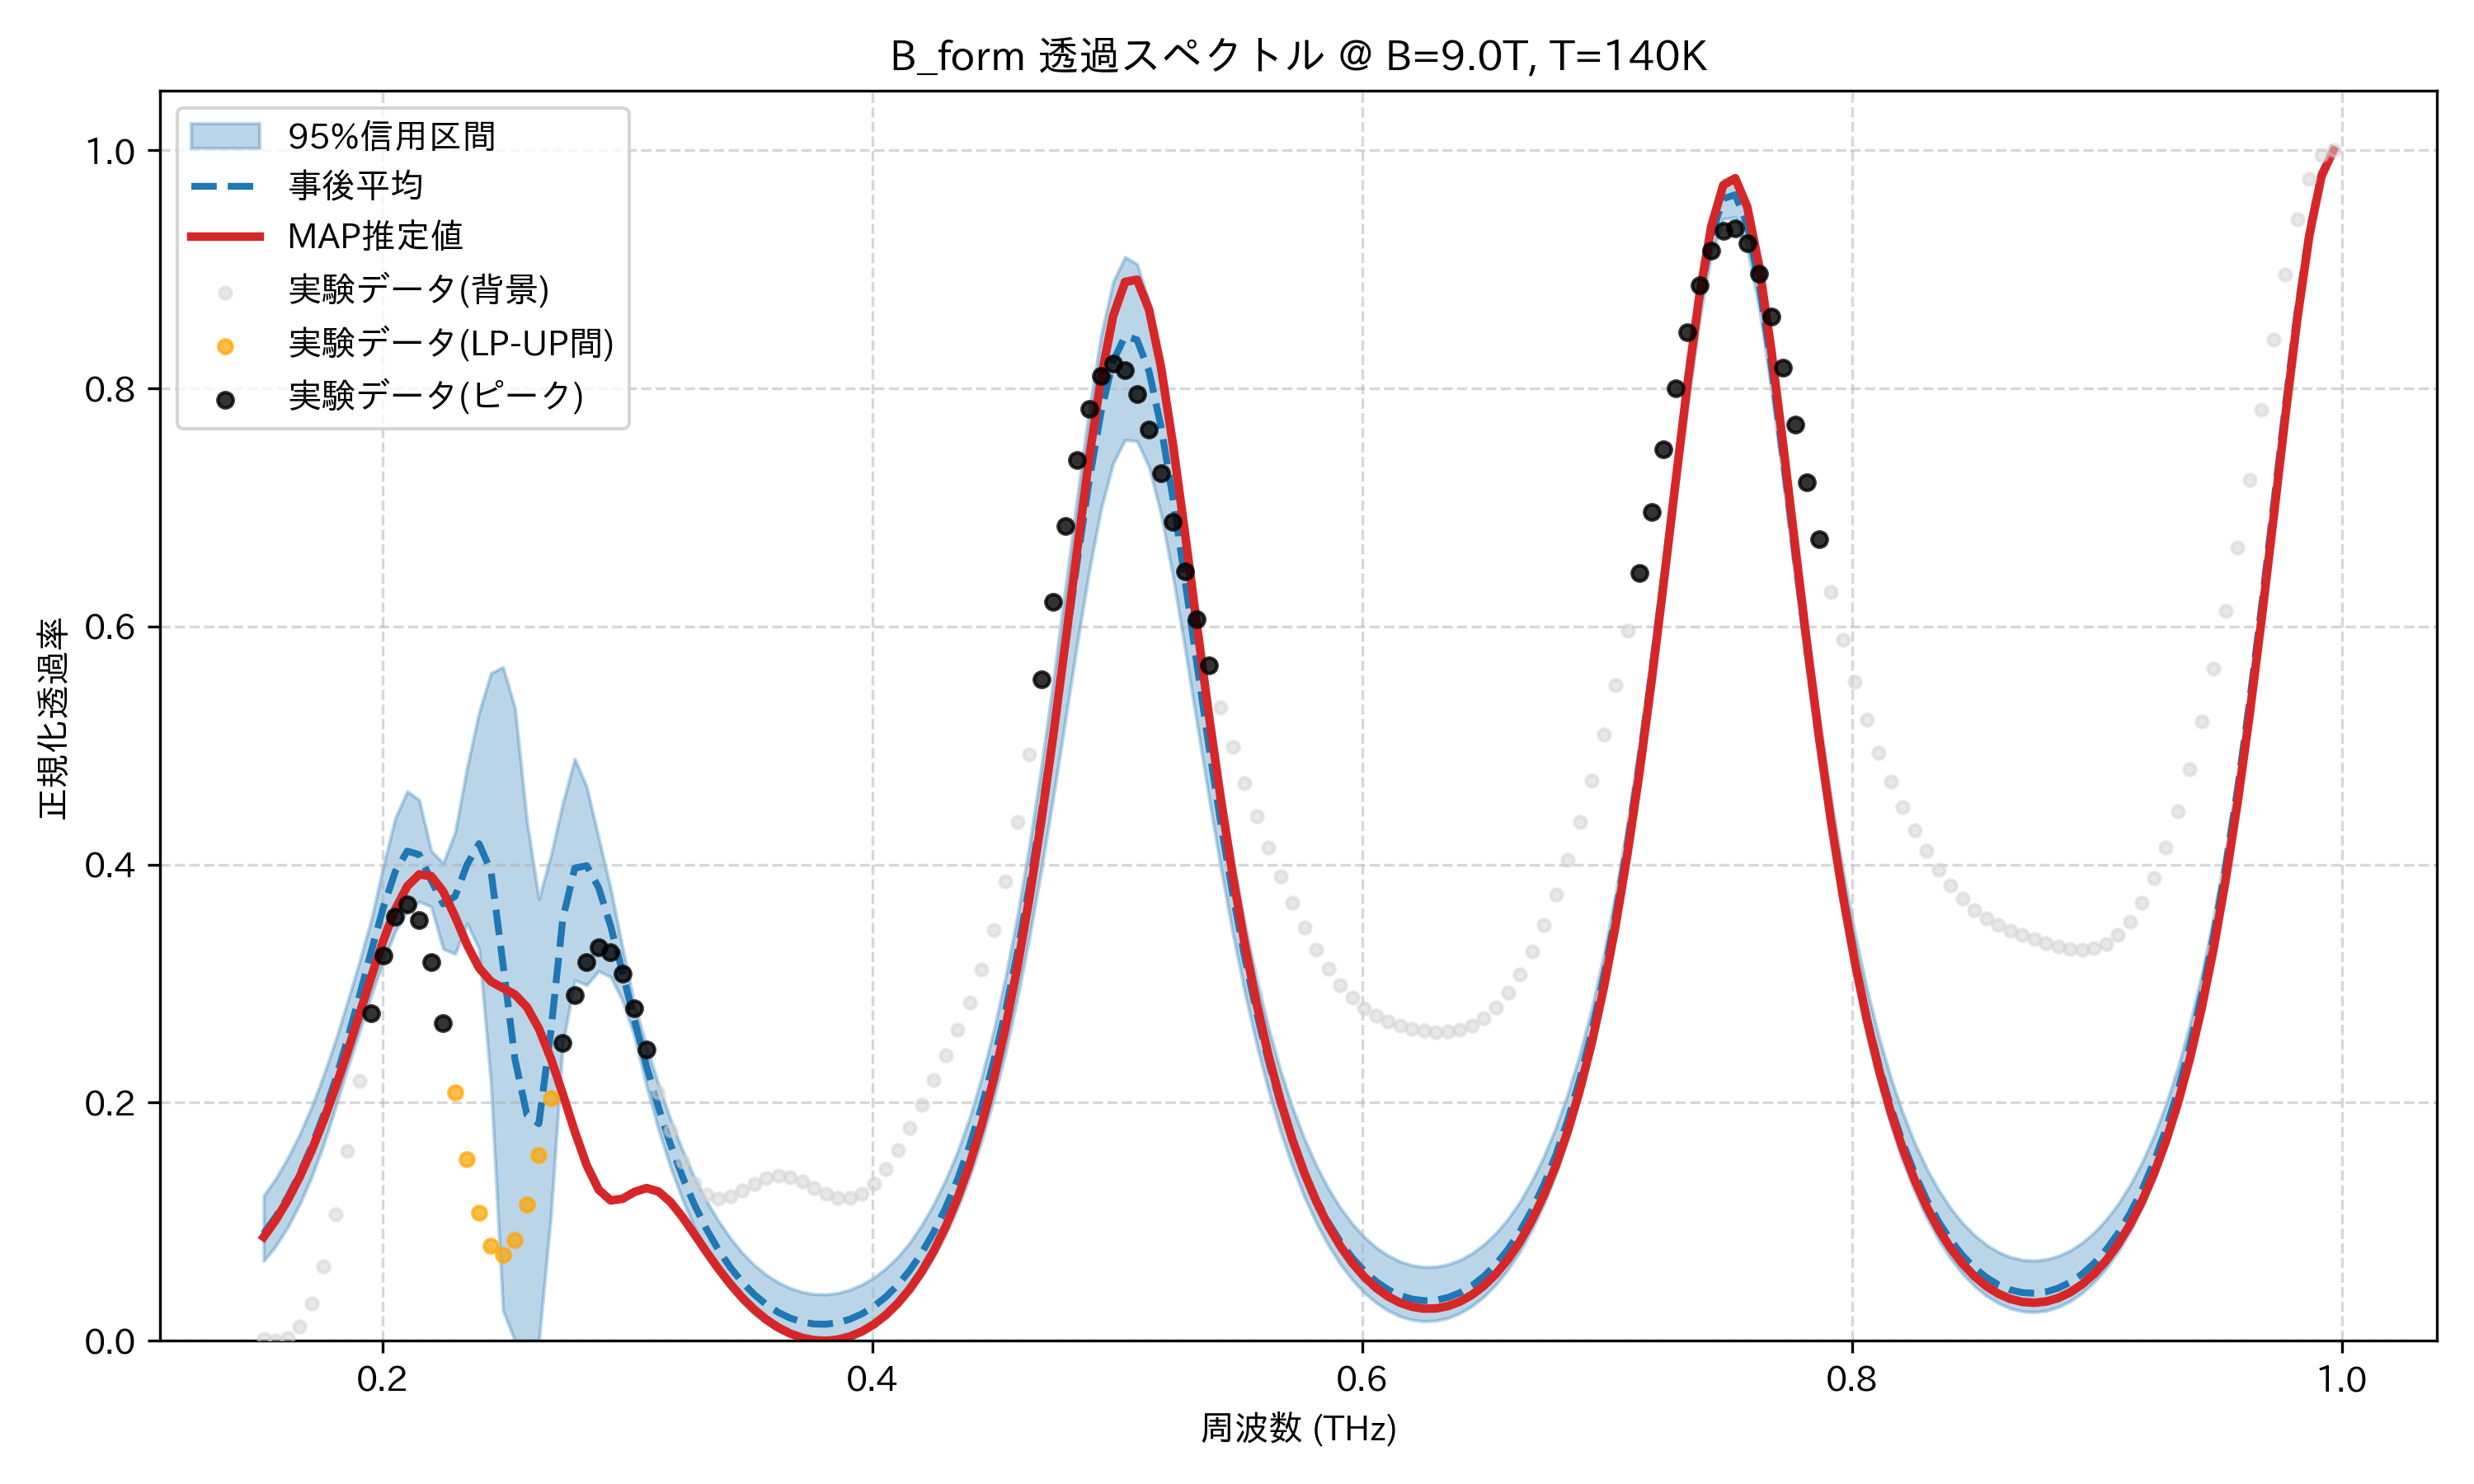

Data behind this chart, as committed beside it:
frequency_thz, mean_transmission, map_transmission, lower_95, upper_95, observed_normalized
0.1514, 0.09032, 0.08718, 0.06701, 0.1219, 0.001437
0.1563, 0.104, 0.1013, 0.07952, 0.1362, 0.0
0.1612, 0.1205, 0.1181, 0.0953, 0.1533, 0.002303
0.1661, 0.1401, 0.1375, 0.1146, 0.1733, 0.0117
0.171, 0.163, 0.1598, 0.1375, 0.1964, 0.03121
0.1759, 0.1895, 0.1848, 0.1645, 0.2228, 0.06268
0.1808, 0.2195, 0.2126, 0.1961, 0.2523, 0.1062
0.1856, 0.2531, 0.2426, 0.2288, 0.2848, 0.1595
0.1905, 0.2895, 0.2741, 0.2593, 0.3185, 0.2181
0.1954, 0.3274, 0.3059, 0.2905, 0.3541, 0.2754
0.2003, 0.3639, 0.3361, 0.3185, 0.3986, 0.3239
0.2052, 0.3942, 0.3623, 0.344, 0.4391, 0.3561
0.2101, 0.4113, 0.3818, 0.3612, 0.4616, 0.3666
0.2149, 0.4084, 0.3917, 0.3689, 0.4542, 0.3533
0.2198, 0.3867, 0.3903, 0.3647, 0.4116, 0.3181
0.2247, 0.367, 0.3775, 0.3293, 0.4011, 0.2671
0.2296, 0.3733, 0.3563, 0.325, 0.4272, 0.2088
0.2345, 0.4, 0.3326, 0.3505, 0.4818, 0.1528
0.2394, 0.4176, 0.3132, 0.3292, 0.5278, 0.1079
0.2443, 0.3944, 0.3018, 0.215, 0.5609, 0.08011
0.2491, 0.3166, 0.2962, 0.02557, 0.5658, 0.07257
0.254, 0.2366, 0.2909, 0.0, 0.5316, 0.08504
0.2589, 0.1899, 0.2803, 0.0, 0.4365, 0.1146
0.2638, 0.1823, 0.2623, 0.0, 0.3711, 0.1562
0.2687, 0.2599, 0.2372, 0.1043, 0.4075, 0.2037
0.2736, 0.3542, 0.2072, 0.2495, 0.4516, 0.2504
0.2785, 0.397, 0.1758, 0.3029, 0.4889, 0.2902
0.2833, 0.3991, 0.1474, 0.2988, 0.4653, 0.3179
0.2882, 0.3806, 0.1269, 0.3105, 0.4223, 0.3303
0.2931, 0.3484, 0.1179, 0.3057, 0.3799, 0.3265
0.298, 0.3092, 0.1193, 0.2855, 0.33, 0.3082
0.3029, 0.2689, 0.1251, 0.255, 0.2821, 0.2792
0.3078, 0.2307, 0.1283, 0.2139, 0.2474, 0.2444
0.3127, 0.1959, 0.1254, 0.1774, 0.2154, 0.2087
0.3175, 0.1651, 0.1166, 0.1458, 0.1862, 0.1765
0.3224, 0.138, 0.104, 0.1186, 0.1603, 0.1507
0.3273, 0.1144, 0.08956, 0.0952, 0.1371, 0.1327
0.3322, 0.09404, 0.07478, 0.07528, 0.1176, 0.1226
0.3371, 0.07658, 0.06064, 0.05838, 0.1009, 0.1194
0.342, 0.06174, 0.04768, 0.04411, 0.08632, 0.1214
0.3468, 0.04926, 0.03618, 0.03218, 0.07387, 0.1264
0.3517, 0.03892, 0.02626, 0.02242, 0.06363, 0.132
0.3566, 0.03054, 0.01795, 0.0146, 0.0555, 0.1365
0.3615, 0.02397, 0.01125, 0.00856, 0.0491, 0.1385
0.3664, 0.01909, 0.00613, 0.004166, 0.04431, 0.1374
0.3713, 0.01582, 0.002559, 0.001334, 0.04106, 0.1337
0.3762, 0.01411, 0.0005177, 0.0, 0.03929, 0.1286
0.381, 0.01392, 0.0, 0.0, 0.03901, 0.1235
0.3859, 0.01525, 0.001019, 0.001168, 0.0402, 0.1201
0.3908, 0.01814, 0.003613, 0.003727, 0.04292, 0.1197
0.3957, 0.02264, 0.007842, 0.007734, 0.04721, 0.1234
0.4006, 0.02884, 0.0138, 0.01328, 0.05315, 0.1315
0.4055, 0.03687, 0.02161, 0.0205, 0.06083, 0.144
0.4104, 0.04689, 0.03143, 0.02957, 0.07051, 0.16
0.4152, 0.0591, 0.04348, 0.04068, 0.08245, 0.1786
0.4201, 0.07376, 0.058, 0.05407, 0.09722, 0.1986
0.425, 0.09117, 0.0753, 0.07004, 0.1147, 0.219
0.4299, 0.1117, 0.09575, 0.08897, 0.1352, 0.2396
0.4348, 0.1357, 0.1198, 0.1112, 0.1591, 0.2609
0.4397, 0.1637, 0.148, 0.1372, 0.1872, 0.2844
... 114 more rows
